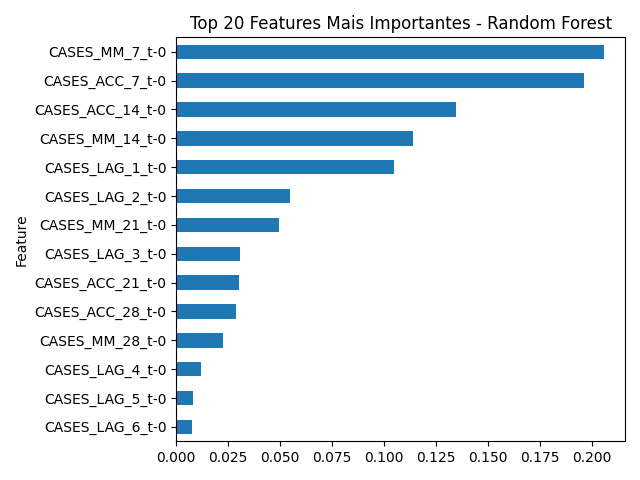

Source data for this figure (header and first rows):
Feature, Importance
CASES_MM_7_t-0, 0.2058
CASES_ACC_7_t-0, 0.1962
CASES_ACC_14_t-0, 0.1347
CASES_MM_14_t-0, 0.1142
CASES_LAG_1_t-0, 0.1048
CASES_LAG_2_t-0, 0.05484
CASES_MM_21_t-0, 0.04964
CASES_LAG_3_t-0, 0.03092
CASES_ACC_21_t-0, 0.03016
CASES_ACC_28_t-0, 0.02865
CASES_MM_28_t-0, 0.02235
CASES_LAG_4_t-0, 0.01171
CASES_LAG_5_t-0, 0.008287
CASES_LAG_6_t-0, 0.007708
